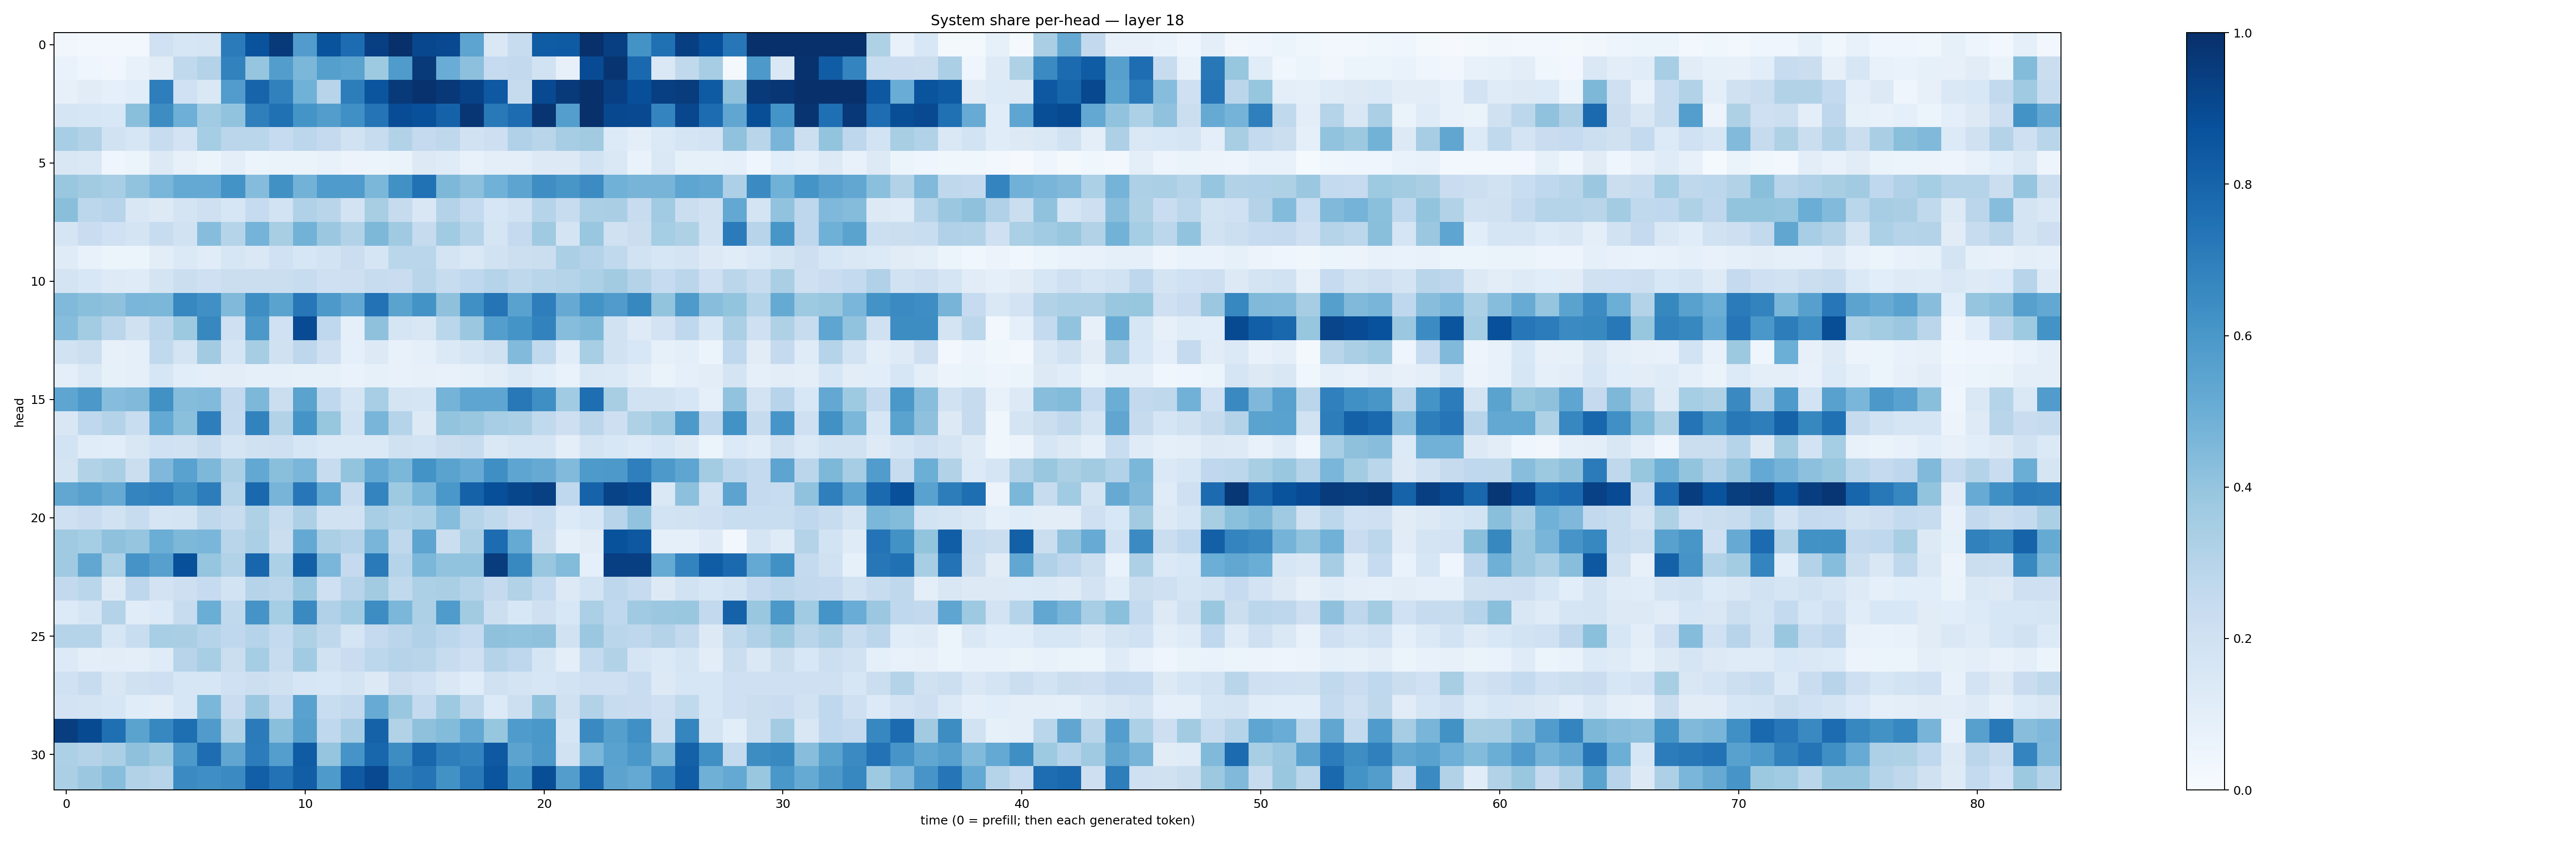

Values plotted in this chart, from the file beside it:
0.035145197, 0.027279703, 0.026457895, 0.030168977, 0.20004165, 0.16107713, 0.17085442, 0.7107872, 0.8642851, 0.96012276, 0.5744797, 0.86476284, 0.76776934, 0.9409924, 0.99324805, 0.9093278, 0.90117526, 0.5407337, 0.14338756, 0.24126282, 0.8299953, 0.8324989, 0.9975488, 0.94125086
0.06962, 0.04107, 0.03324, 0.07765, 0.1127, 0.2644, 0.3062, 0.6834, 0.3956, 0.5733, 0.4587, 0.5645, 0.5483, 0.3731, 0.5838, 0.9633, 0.5063, 0.4169, 0.2465, 0.2612, 0.1891, 0.08025, 0.8938, 0.9788
0.07882, 0.1097, 0.09223, 0.1076, 0.696, 0.2008, 0.1417, 0.5769, 0.8005, 0.6851, 0.4858, 0.2953, 0.702, 0.8563, 0.9599, 0.9904, 0.9656, 0.9274, 0.8405, 0.2455, 0.9017, 0.9602, 0.9986, 0.9385
0.1662, 0.1594, 0.1548, 0.4238, 0.643, 0.4955, 0.3639, 0.4043, 0.6953, 0.7514, 0.616, 0.5723, 0.6317, 0.7376, 0.8876, 0.8764, 0.8071, 0.9741, 0.7156, 0.7664, 0.9779, 0.5693, 0.999, 0.9053
0.3457, 0.3142, 0.1934, 0.1638, 0.2401, 0.1834, 0.3536, 0.283, 0.2879, 0.2465, 0.2798, 0.25, 0.1885, 0.2415, 0.3111, 0.2513, 0.2712, 0.1884, 0.2113, 0.3176, 0.2916, 0.3487, 0.3606, 0.1354
0.1496, 0.1409, 0.03997, 0.05982, 0.1297, 0.08167, 0.0537, 0.0973, 0.06248, 0.06323, 0.06251, 0.07129, 0.0561, 0.05151, 0.06444, 0.1268, 0.1208, 0.07326, 0.1001, 0.09657, 0.1287, 0.1316, 0.1943, 0.1451
0.3856, 0.3601, 0.3453, 0.404, 0.4614, 0.5222, 0.5208, 0.6176, 0.4371, 0.6274, 0.4779, 0.5827, 0.5855, 0.4585, 0.627, 0.7484, 0.4561, 0.4178, 0.485, 0.5426, 0.6385, 0.6047, 0.6464, 0.4846
0.4252, 0.2775, 0.294, 0.1519, 0.1273, 0.1789, 0.2098, 0.1585, 0.2473, 0.1843, 0.3181, 0.2896, 0.1798, 0.3414, 0.2424, 0.149, 0.3065, 0.2576, 0.1564, 0.1916, 0.298, 0.2421, 0.3354, 0.3379
0.1655, 0.227, 0.2017, 0.1768, 0.2399, 0.189, 0.4327, 0.2978, 0.4747, 0.3437, 0.4781, 0.3817, 0.3107, 0.4541, 0.3706, 0.2424, 0.3649, 0.2991, 0.1689, 0.2508, 0.3708, 0.1724, 0.3894, 0.1956
0.1195, 0.07724, 0.06237, 0.0595, 0.1039, 0.1373, 0.1155, 0.1597, 0.1457, 0.2, 0.1624, 0.1873, 0.2265, 0.1664, 0.2874, 0.2871, 0.1744, 0.1462, 0.1939, 0.2181, 0.2191, 0.3335, 0.3079, 0.2635
0.1737, 0.1548, 0.1217, 0.1191, 0.1795, 0.2223, 0.2096, 0.2265, 0.2241, 0.2244, 0.2357, 0.2038, 0.2117, 0.237, 0.2279, 0.2926, 0.2348, 0.2682, 0.302, 0.2711, 0.2925, 0.298, 0.332, 0.3611
0.4472, 0.424, 0.4134, 0.4646, 0.4578, 0.6648, 0.6318, 0.4491, 0.6374, 0.5487, 0.7258, 0.5919, 0.5255, 0.7448, 0.5473, 0.6172, 0.4123, 0.6306, 0.7347, 0.5534, 0.6955, 0.5126, 0.6205, 0.5787
0.4304, 0.3564, 0.2843, 0.1972, 0.2776, 0.3775, 0.6606, 0.2085, 0.5949, 0.2012, 0.8939, 0.2692, 0.08952, 0.414, 0.168, 0.1485, 0.2863, 0.3815, 0.5684, 0.6139, 0.6803, 0.43, 0.4538, 0.1879
0.1894, 0.2181, 0.08055, 0.08731, 0.2624, 0.1764, 0.363, 0.1664, 0.3479, 0.1966, 0.2739, 0.2083, 0.09353, 0.127, 0.07148, 0.08788, 0.1371, 0.1642, 0.1956, 0.4449, 0.2637, 0.1152, 0.3418, 0.1925
0.09811, 0.1377, 0.08226, 0.09144, 0.1584, 0.108, 0.09393, 0.1054, 0.08764, 0.0913, 0.08492, 0.08408, 0.06773, 0.08255, 0.07216, 0.08069, 0.07182, 0.08277, 0.1049, 0.1376, 0.1093, 0.0691, 0.1474, 0.1404
0.5369, 0.5963, 0.4334, 0.4479, 0.6251, 0.4341, 0.442, 0.2581, 0.4536, 0.226, 0.5499, 0.2672, 0.1711, 0.3438, 0.1795, 0.1648, 0.4731, 0.5382, 0.5362, 0.7196, 0.6332, 0.3658, 0.7589, 0.3413
0.1504, 0.2685, 0.3067, 0.2324, 0.5207, 0.4205, 0.6958, 0.2547, 0.6818, 0.3103, 0.6141, 0.3916, 0.1912, 0.4664, 0.304, 0.1304, 0.3997, 0.3884, 0.345, 0.3344, 0.2619, 0.2129, 0.2821, 0.2134
0.1852, 0.114, 0.109, 0.15, 0.202, 0.1895, 0.239, 0.1704, 0.1991, 0.2069, 0.164, 0.1398, 0.1389, 0.1397, 0.1973, 0.1847, 0.2216, 0.2413, 0.1426, 0.1684, 0.1656, 0.09699, 0.1794, 0.1548
0.1787, 0.3108, 0.339, 0.2247, 0.4515, 0.5543, 0.4541, 0.3326, 0.5251, 0.4248, 0.4623, 0.2419, 0.4018, 0.5205, 0.4579, 0.6206, 0.5474, 0.5094, 0.6362, 0.5381, 0.514, 0.4427, 0.5892, 0.5908
0.5308, 0.5548, 0.5136, 0.6735, 0.6885, 0.6259, 0.7011, 0.301, 0.7806, 0.4717, 0.7232, 0.5157, 0.2369, 0.6752, 0.3714, 0.4579, 0.5996, 0.8056, 0.8808, 0.9135, 0.9354, 0.2681, 0.803, 0.9231
0.2097, 0.2275, 0.1886, 0.2346, 0.1715, 0.1763, 0.2731, 0.2388, 0.3219, 0.2362, 0.3264, 0.1932, 0.1941, 0.3459, 0.3123, 0.3286, 0.4309, 0.3017, 0.2641, 0.2114, 0.2307, 0.1336, 0.163, 0.2967
0.3682, 0.352, 0.413, 0.3979, 0.5025, 0.4566, 0.4641, 0.2911, 0.3347, 0.2261, 0.523, 0.3354, 0.3075, 0.4681, 0.2713, 0.5424, 0.2232, 0.3352, 0.7659, 0.5193, 0.2239, 0.08943, 0.1095, 0.8709
0.3683, 0.5282, 0.3292, 0.6123, 0.559, 0.8753, 0.3951, 0.3155, 0.7914, 0.3297, 0.8141, 0.4614, 0.2522, 0.7129, 0.3001, 0.4587, 0.403, 0.4028, 0.9517, 0.6581, 0.3869, 0.438, 0.09255, 0.9411
0.2598, 0.2859, 0.1325, 0.2762, 0.1797, 0.2113, 0.2482, 0.1839, 0.2976, 0.2849, 0.384, 0.2076, 0.2967, 0.3629, 0.2638, 0.3319, 0.3387, 0.3002, 0.2512, 0.3146, 0.2548, 0.1255, 0.1845, 0.2736
0.133, 0.1677, 0.3056, 0.1139, 0.1354, 0.2404, 0.5025, 0.262, 0.6099, 0.3525, 0.656, 0.3173, 0.3654, 0.6439, 0.4572, 0.3257, 0.5836, 0.3612, 0.2169, 0.1528, 0.2064, 0.1533, 0.3335, 0.269
0.2977, 0.2976, 0.1612, 0.233, 0.3439, 0.3367, 0.3006, 0.2666, 0.2997, 0.2573, 0.3208, 0.2708, 0.1694, 0.2501, 0.2822, 0.3198, 0.2798, 0.2493, 0.4132, 0.404, 0.414, 0.1929, 0.3816, 0.2873
0.1338, 0.1002, 0.1037, 0.09821, 0.1182, 0.2962, 0.3446, 0.2252, 0.355, 0.2418, 0.3659, 0.1922, 0.228, 0.2784, 0.3022, 0.2904, 0.2419, 0.2108, 0.3076, 0.2754, 0.1677, 0.09776, 0.2548, 0.3123
0.202, 0.2392, 0.1502, 0.198, 0.2132, 0.1606, 0.1628, 0.2003, 0.2177, 0.1964, 0.1588, 0.1526, 0.1767, 0.1273, 0.224, 0.2009, 0.1451, 0.115, 0.1955, 0.1796, 0.159, 0.1839, 0.2081, 0.2063
0.1808, 0.1749, 0.1589, 0.1147, 0.1046, 0.1579, 0.4586, 0.2268, 0.3812, 0.254, 0.5522, 0.2323, 0.261, 0.5078, 0.3864, 0.2547, 0.3734, 0.2706, 0.1349, 0.2157, 0.4082, 0.1961, 0.3122, 0.2353
0.9429, 0.8973, 0.7544, 0.5469, 0.6642, 0.7582, 0.581, 0.3151, 0.7086, 0.4219, 0.5603, 0.2683, 0.3477, 0.8052, 0.3103, 0.4127, 0.4391, 0.525, 0.3918, 0.583, 0.6004, 0.1679, 0.6548, 0.5632
0.3308, 0.3049, 0.3347, 0.4129, 0.3778, 0.5921, 0.7634, 0.5337, 0.7043, 0.5681, 0.8297, 0.3957, 0.6104, 0.7903, 0.6414, 0.7915, 0.6971, 0.6787, 0.8423, 0.5437, 0.5955, 0.1899, 0.464, 0.5523
0.3354, 0.3802, 0.4262, 0.3148, 0.2943, 0.6504, 0.635, 0.6513, 0.8189, 0.7438, 0.8241, 0.5863, 0.8394, 0.9008, 0.6995, 0.7383, 0.6219, 0.7174, 0.8577, 0.6188, 0.8853, 0.5704, 0.785, 0.5435
